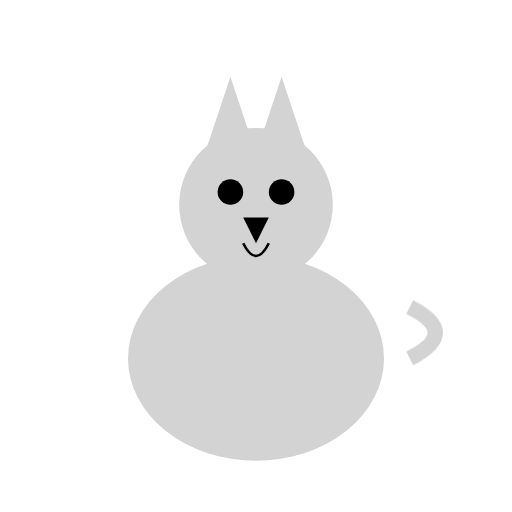
t = 0.00 s
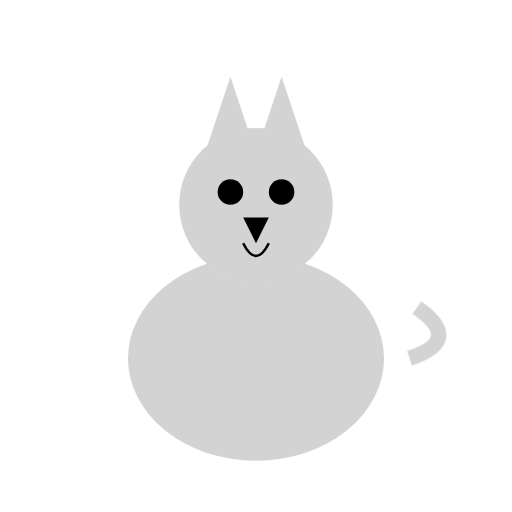
t = 0.13 s
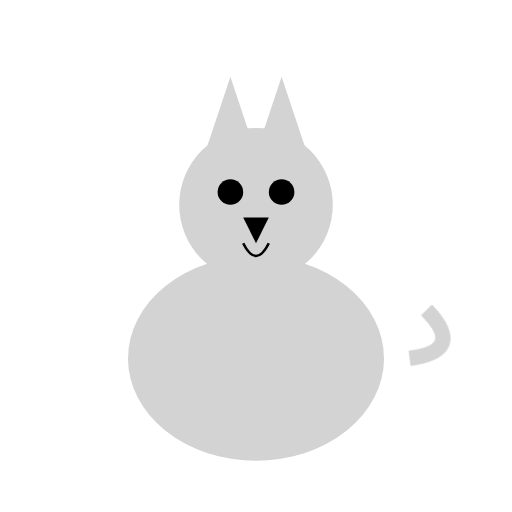
t = 0.38 s
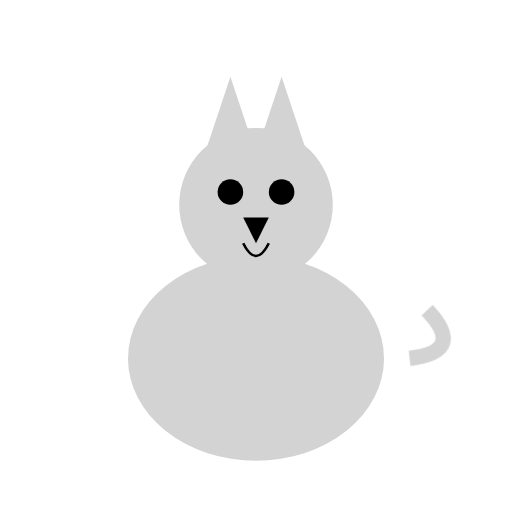
t = 0.50 s
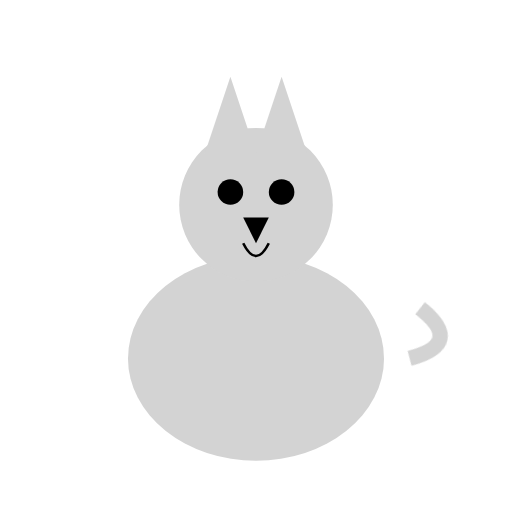
t = 0.63 s
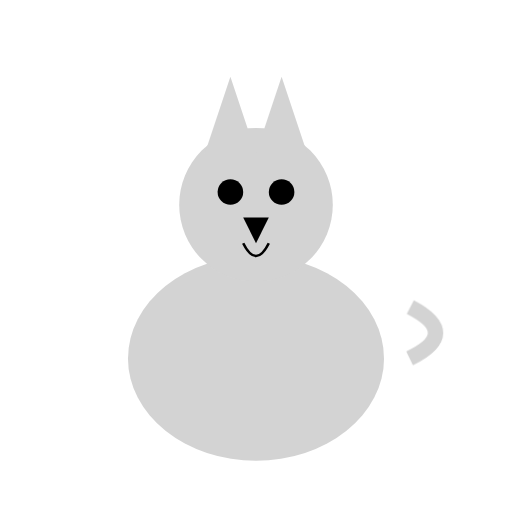
t = 0.88 s

The animated SVG that drew these frames (rendered in a browser with its animation timeline set to each time). Animation: 1 CSS @keyframes rule; one cycle of 1.00 s, repeats indefinitely.

<svg width="200" height="200" viewBox="0 0 200 200" xmlns="http://www.w3.org/2000/svg">
  <style>
    @keyframes sway {
      0%, 100% { transform: rotate(0deg); transform-origin: 160px 140px; }
      50% { transform: rotate(20deg); transform-origin: 160px 140px; }
    }
    .tail { animation: sway 1s infinite; }
  </style>
  <!-- Cat Body -->
  <ellipse cx="100" cy="140" rx="50" ry="40" fill="#D3D3D3"/>
  <!-- Cat Head -->
  <circle cx="100" cy="80" r="30" fill="#D3D3D3"/>
  <!-- Cat Ears -->
  <polygon points="80,60 90,30 100,60" fill="#D3D3D3"/>
  <polygon points="120,60 110,30 100,60" fill="#D3D3D3"/>
  <!-- Cat Eyes -->
  <circle cx="90" cy="75" r="5" fill="#000"/>
  <circle cx="110" cy="75" r="5" fill="#000"/>
  <!-- Cat Nose -->
  <polygon points="95,85 105,85 100,95" fill="#000"/>
  <!-- Cat Mouth -->
  <path d="M95,95 Q100,105 105,95" stroke="#000" fill="none"/>
  <!-- Cat Tail -->
  <path class="tail" d="M160,140 Q180,130 160,120" stroke="#D3D3D3" stroke-width="6" fill="none"/>
</svg>
